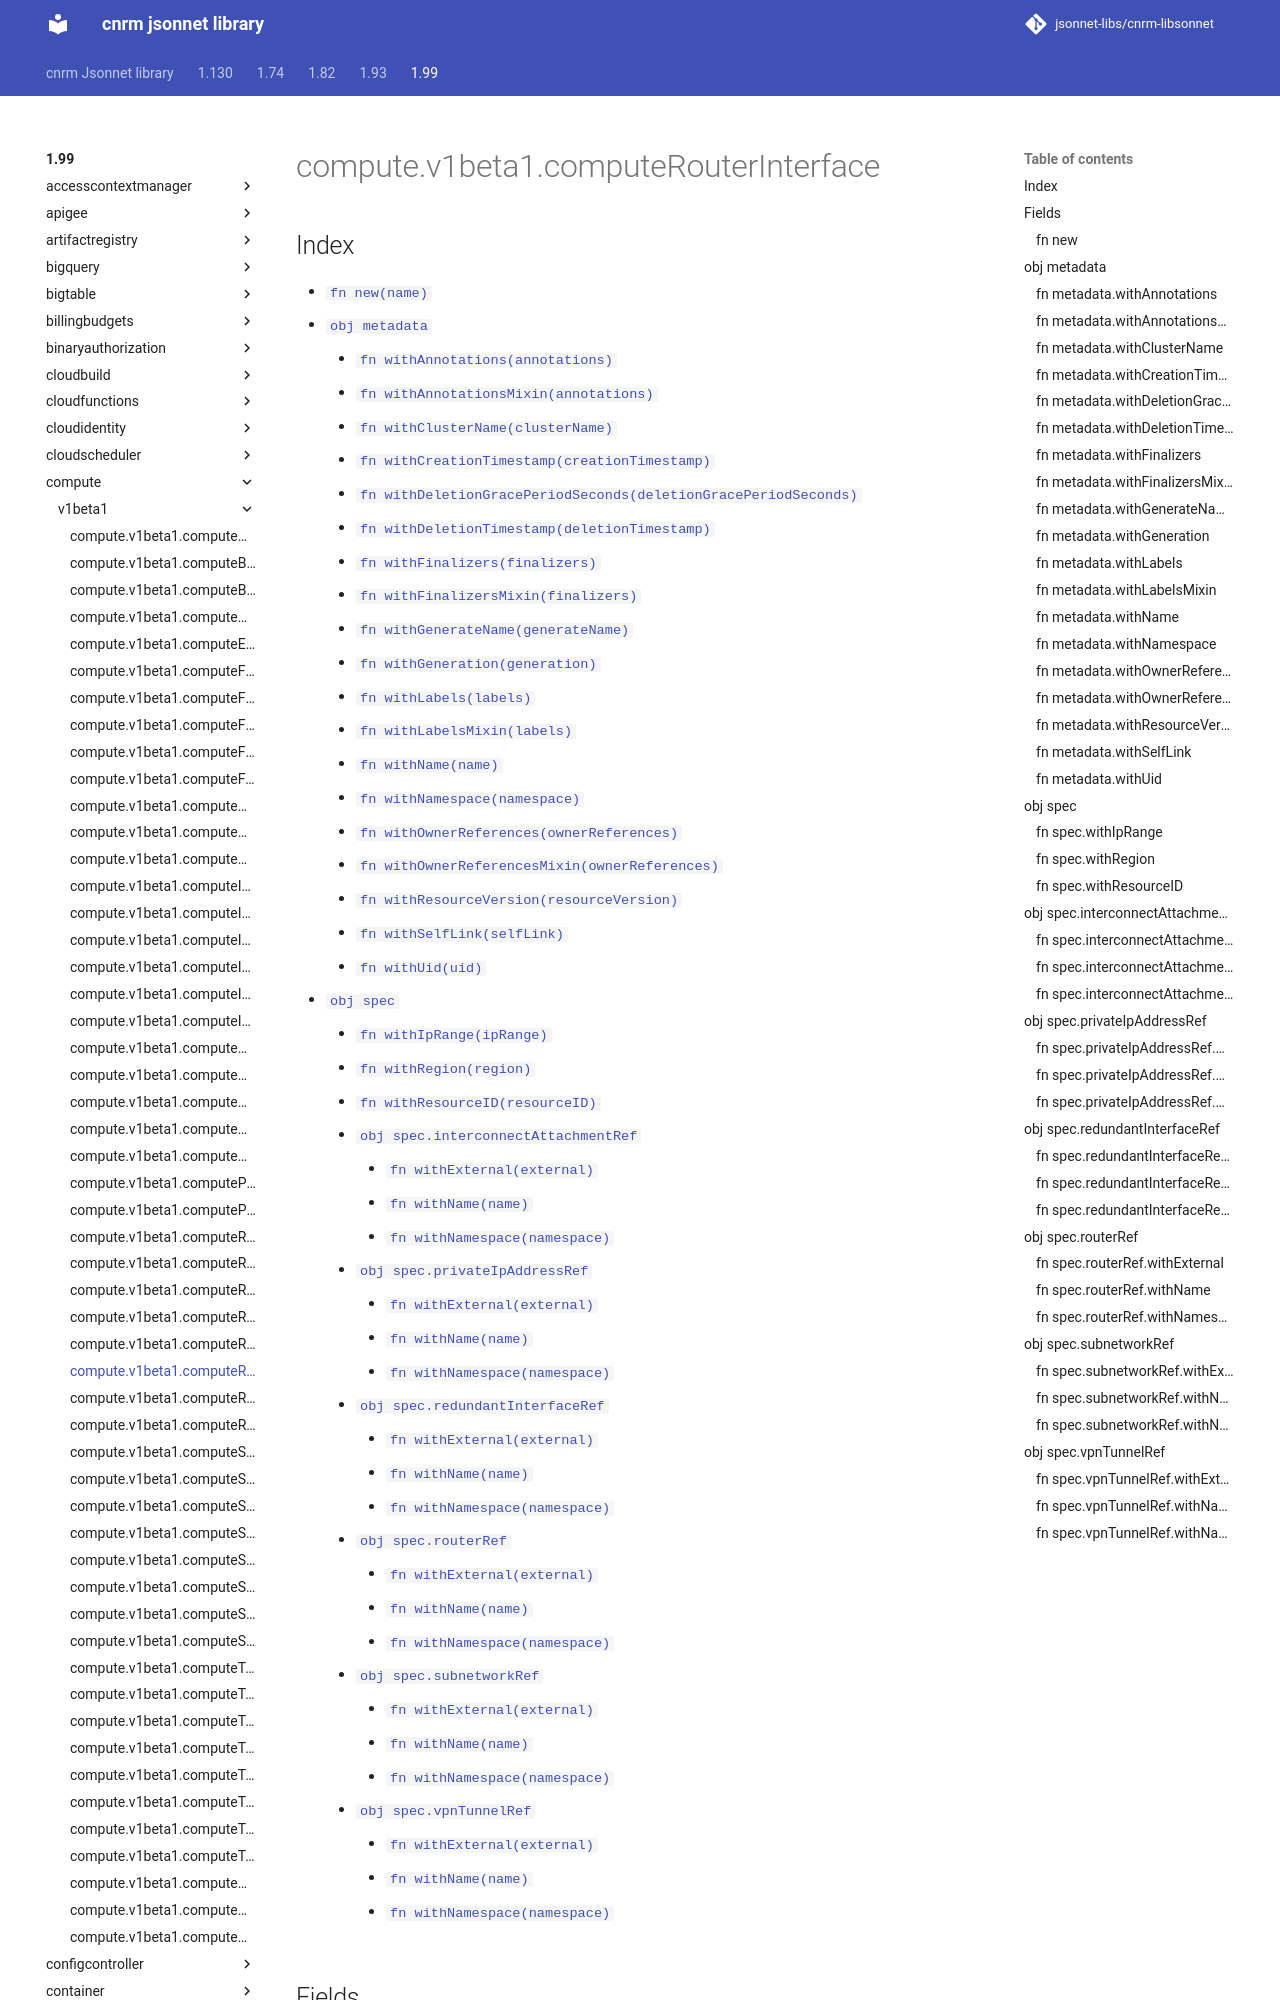

repository: jsonnet-libs/cnrm-libsonnet · page: 1.99/compute/v1beta1/computeRouterInterface/index.html · generator: mkdocs

---
permalink: /1.99/compute/v1beta1/computeRouterInterface/
---

# compute.v1beta1.computeRouterInterface



## Index

* [`fn new(name)`](#fn-new)
* [`obj metadata`](#obj-metadata)
  * [`fn withAnnotations(annotations)`](#fn-metadatawithannotations)
  * [`fn withAnnotationsMixin(annotations)`](#fn-metadatawithannotationsmixin)
  * [`fn withClusterName(clusterName)`](#fn-metadatawithclustername)
  * [`fn withCreationTimestamp(creationTimestamp)`](#fn-metadatawithcreationtimestamp)
  * [`fn withDeletionGracePeriodSeconds(deletionGracePeriodSeconds)`](#fn-metadatawithdeletiongraceperiodseconds)
  * [`fn withDeletionTimestamp(deletionTimestamp)`](#fn-metadatawithdeletiontimestamp)
  * [`fn withFinalizers(finalizers)`](#fn-metadatawithfinalizers)
  * [`fn withFinalizersMixin(finalizers)`](#fn-metadatawithfinalizersmixin)
  * [`fn withGenerateName(generateName)`](#fn-metadatawithgeneratename)
  * [`fn withGeneration(generation)`](#fn-metadatawithgeneration)
  * [`fn withLabels(labels)`](#fn-metadatawithlabels)
  * [`fn withLabelsMixin(labels)`](#fn-metadatawithlabelsmixin)
  * [`fn withName(name)`](#fn-metadatawithname)
  * [`fn withNamespace(namespace)`](#fn-metadatawithnamespace)
  * [`fn withOwnerReferences(ownerReferences)`](#fn-metadatawithownerreferences)
  * [`fn withOwnerReferencesMixin(ownerReferences)`](#fn-metadatawithownerreferencesmixin)
  * [`fn withResourceVersion(resourceVersion)`](#fn-metadatawithresourceversion)
  * [`fn withSelfLink(selfLink)`](#fn-metadatawithselflink)
  * [`fn withUid(uid)`](#fn-metadatawithuid)
* [`obj spec`](#obj-spec)
  * [`fn withIpRange(ipRange)`](#fn-specwithiprange)
  * [`fn withRegion(region)`](#fn-specwithregion)
  * [`fn withResourceID(resourceID)`](#fn-specwithresourceid)
  * [`obj spec.interconnectAttachmentRef`](#obj-specinterconnectattachmentref)
    * [`fn withExternal(external)`](#fn-specinterconnectattachmentrefwithexternal)
    * [`fn withName(name)`](#fn-specinterconnectattachmentrefwithname)
    * [`fn withNamespace(namespace)`](#fn-specinterconnectattachmentrefwithnamespace)
  * [`obj spec.privateIpAddressRef`](#obj-specprivateipaddressref)
    * [`fn withExternal(external)`](#fn-specprivateipaddressrefwithexternal)
    * [`fn withName(name)`](#fn-specprivateipaddressrefwithname)
    * [`fn withNamespace(namespace)`](#fn-specprivateipaddressrefwithnamespace)
  * [`obj spec.redundantInterfaceRef`](#obj-specredundantinterfaceref)
    * [`fn withExternal(external)`](#fn-specredundantinterfacerefwithexternal)
    * [`fn withName(name)`](#fn-specredundantinterfacerefwithname)
    * [`fn withNamespace(namespace)`](#fn-specredundantinterfacerefwithnamespace)
  * [`obj spec.routerRef`](#obj-specrouterref)
    * [`fn withExternal(external)`](#fn-specrouterrefwithexternal)
    * [`fn withName(name)`](#fn-specrouterrefwithname)
    * [`fn withNamespace(namespace)`](#fn-specrouterrefwithnamespace)
  * [`obj spec.subnetworkRef`](#obj-specsubnetworkref)
    * [`fn withExternal(external)`](#fn-specsubnetworkrefwithexternal)
    * [`fn withName(name)`](#fn-specsubnetworkrefwithname)
    * [`fn withNamespace(namespace)`](#fn-specsubnetworkrefwithnamespace)
  * [`obj spec.v
